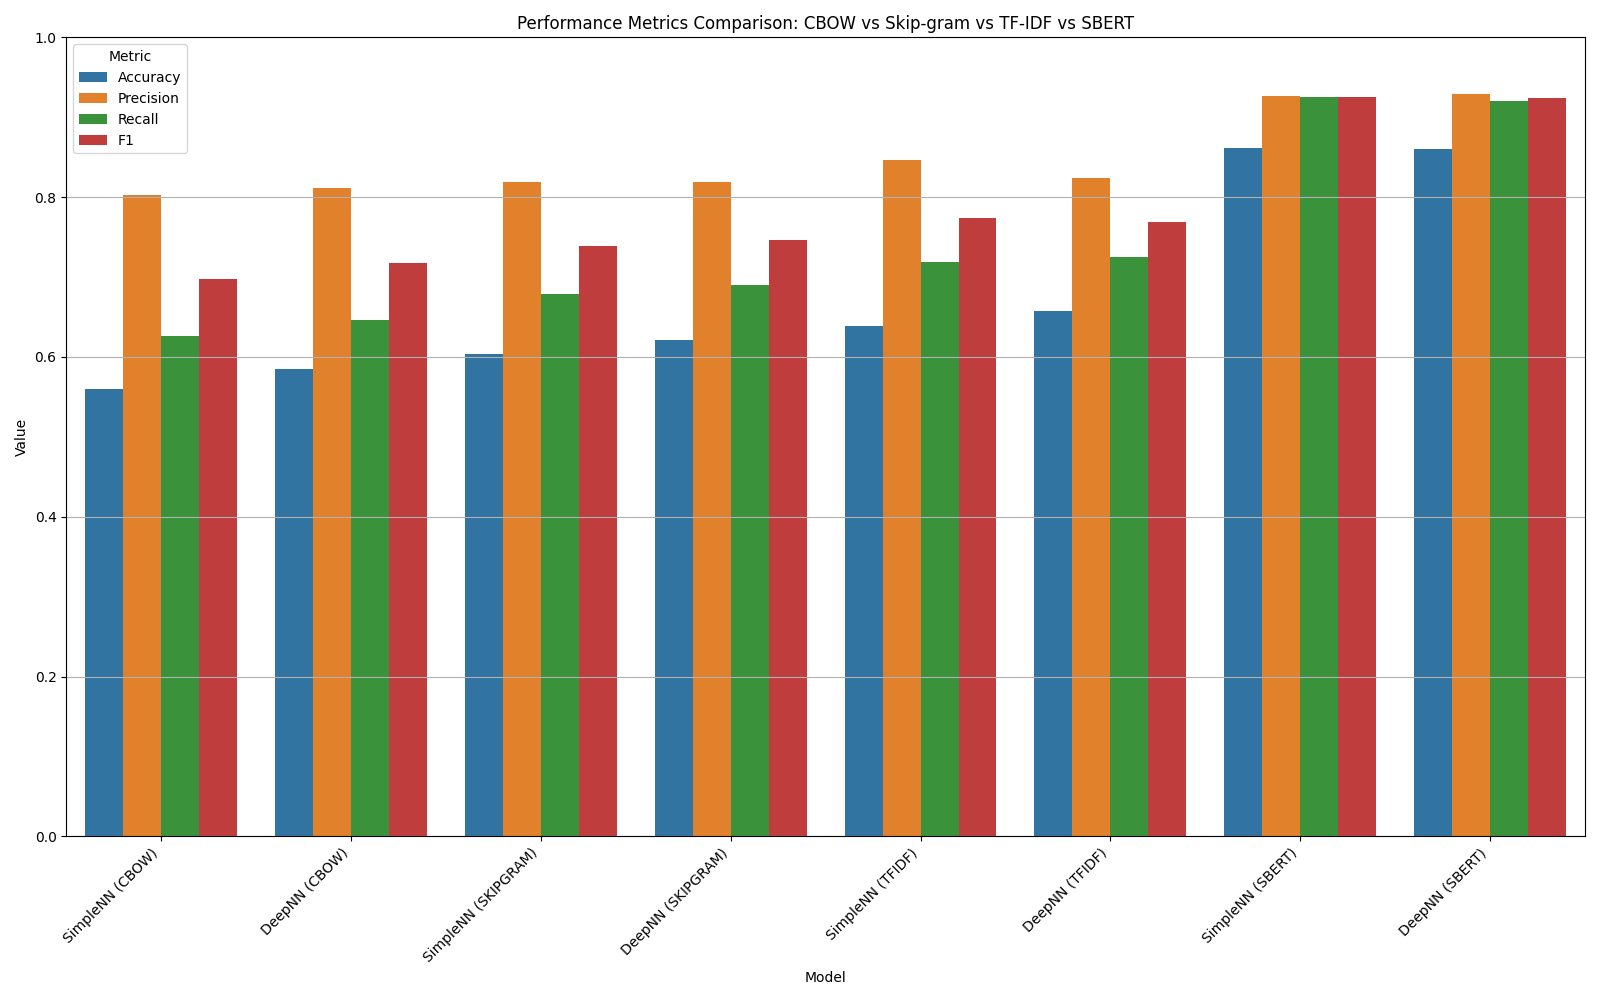

The table this chart was drawn from, first rows:
, SimpleNN_cbow, DeepNN_cbow, SimpleNN_skipgram, DeepNN_skipgram, SimpleNN_tfidf, DeepNN_tfidf, SimpleNN_sbert, DeepNN_sbert
accuracy, 0.5596, 0.585, 0.6042, 0.6212, 0.6388, 0.6569, 0.8615, 0.86
precision, 0.8024, 0.8113, 0.819, 0.8189, 0.8464, 0.8241, 0.9266, 0.9291
recall, 0.6257, 0.6457, 0.6789, 0.6904, 0.7182, 0.7254, 0.925, 0.9197
f1, 0.6978, 0.7169, 0.7393, 0.7467, 0.7743, 0.7691, 0.9258, 0.9243
